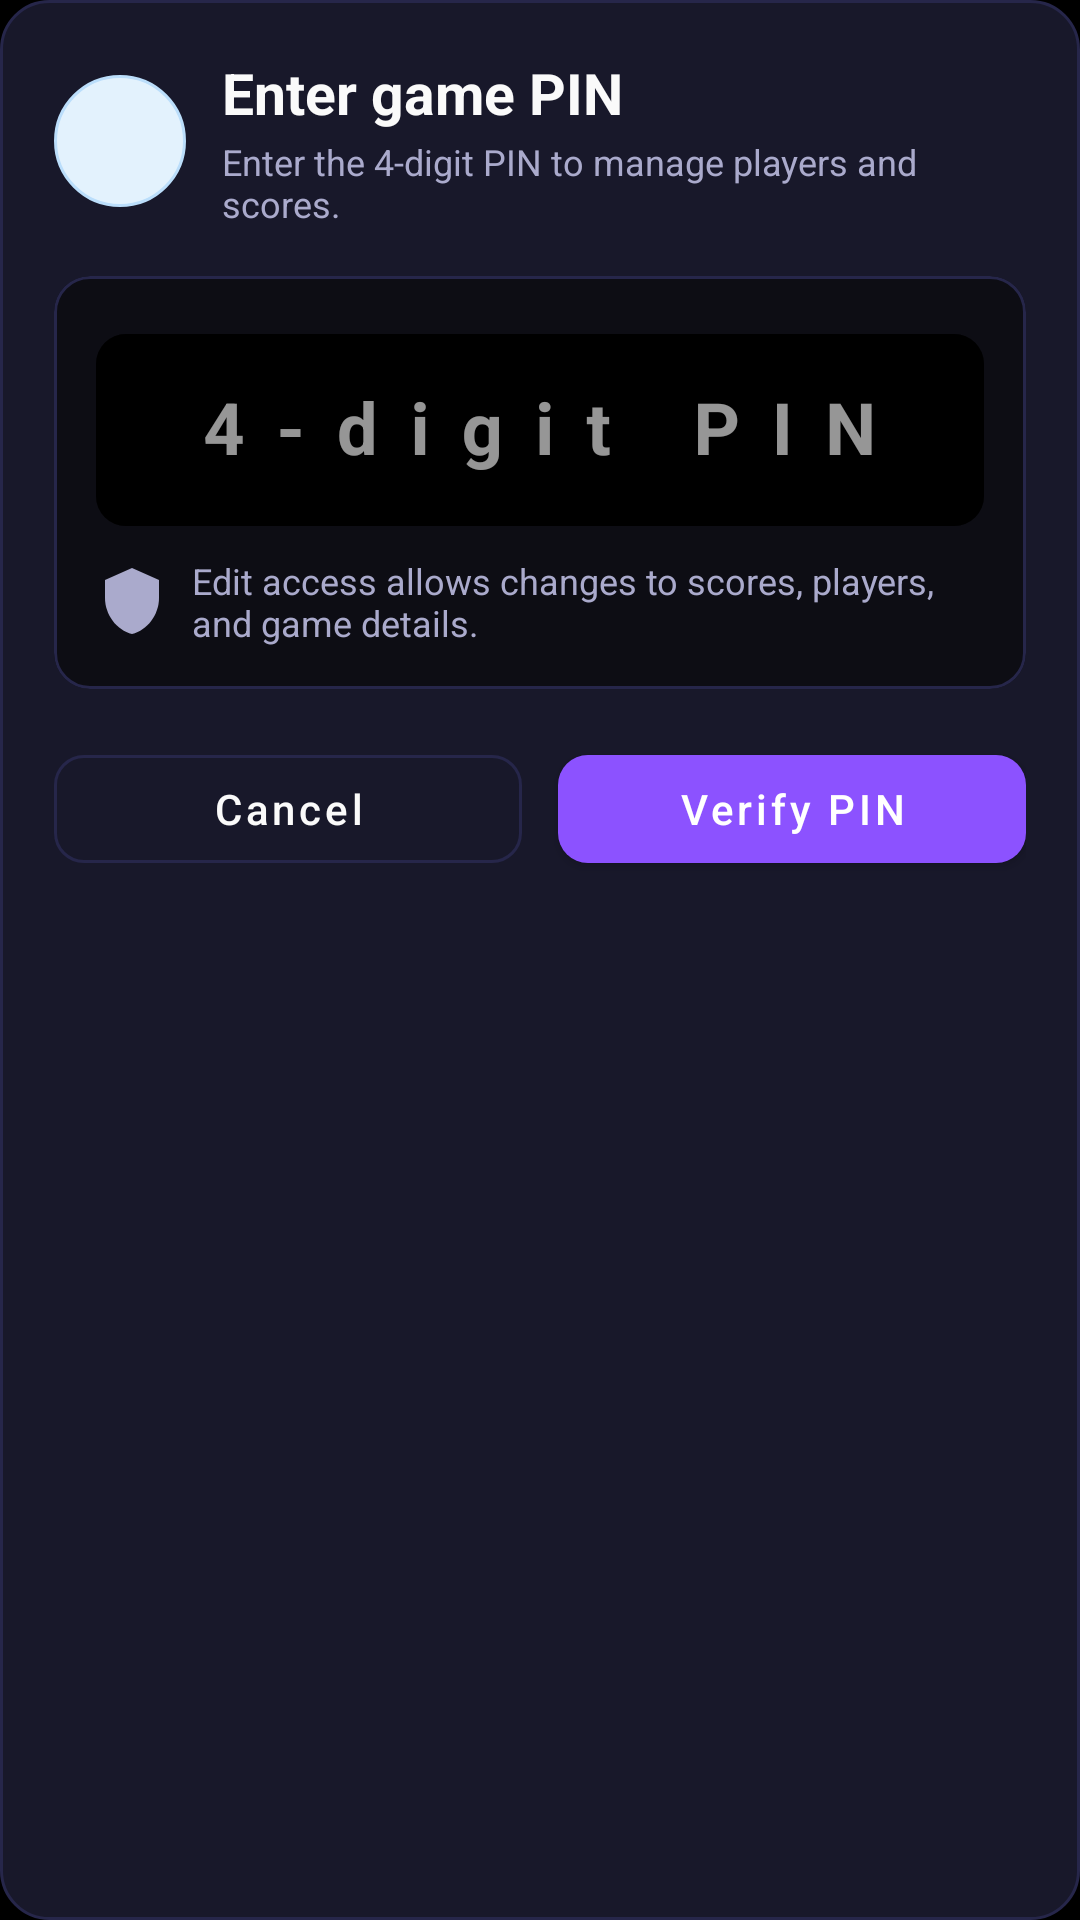

This screen was rendered from an Android layout file. Write that file and the resources it references.
<!-- AndroidManifest.xml: application theme Theme.RummyPulse -->
<!-- res/layout/dialog_pin_input.xml -->
<?xml version="1.0" encoding="utf-8"?>
<LinearLayout xmlns:android="http://schemas.android.com/apk/res/android"
    xmlns:app="http://schemas.android.com/apk/res-auto"
    android:layout_width="match_parent"
    android:layout_height="wrap_content"
    android:background="@drawable/dialog_background"
    android:orientation="vertical"
    android:paddingStart="18dp"
    android:paddingTop="18dp"
    android:paddingEnd="18dp"
    android:paddingBottom="16dp">

    <LinearLayout
        android:layout_width="match_parent"
        android:layout_height="wrap_content"
        android:gravity="center_vertical"
        android:orientation="horizontal">

        <ImageView
            android:layout_width="44dp"
            android:layout_height="44dp"
            android:background="@drawable/circle_background"
            android:contentDescription="@string/pin_input_icon_description"
            android:padding="10dp"
            android:src="@drawable/ic_lock"
            android:tint="@color/accent_blue" />

        <LinearLayout
            android:layout_width="0dp"
            android:layout_height="wrap_content"
            android:layout_marginStart="12dp"
            android:layout_weight="1"
            android:orientation="vertical">

            <TextView
                android:layout_width="match_parent"
                android:layout_height="wrap_content"
                android:text="@string/pin_input_title"
                android:textColor="@color/text_primary"
                android:textSize="19sp"
                android:textStyle="bold" />

            <TextView
                android:layout_width="match_parent"
                android:layout_height="wrap_content"
                android:layout_marginTop="2dp"
                android:text="@string/pin_input_message"
                android:textColor="@color/text_secondary"
                android:textSize="12sp" />

        </LinearLayout>

    </LinearLayout>

    <com.google.android.material.card.MaterialCardView
        android:layout_width="match_parent"
        android:layout_height="wrap_content"
        android:layout_marginTop="16dp"
        android:layout_marginBottom="16dp"
        app:cardBackgroundColor="@color/background_secondary"
        app:cardCornerRadius="12dp"
        app:cardElevation="0dp"
        app:strokeColor="@color/divider_color"
        app:strokeWidth="1dp">

        <LinearLayout
            android:layout_width="match_parent"
            android:layout_height="wrap_content"
            android:orientation="vertical"
            android:padding="14dp">

            <com.google.android.material.textfield.TextInputLayout
                style="@style/Widget.MaterialComponents.TextInputLayout.OutlinedBox"
                android:layout_width="match_parent"
                android:layout_height="wrap_content"
                android:hint="@string/pin_input_hint"
                app:boxBackgroundColor="@color/background_primary"
                app:boxCornerRadiusBottomEnd="10dp"
                app:boxCornerRadiusBottomStart="10dp"
                app:boxCornerRadiusTopEnd="10dp"
                app:boxCornerRadiusTopStart="10dp"
                app:boxStrokeColor="@color/accent_blue"
                app:hintTextColor="@color/accent_blue_light">

                <com.google.android.material.textfield.TextInputEditText
                    android:id="@+id/edit_pin_input"
                    android:layout_width="match_parent"
                    android:layout_height="64dp"
                    android:gravity="center"
                    android:imeOptions="actionDone"
                    android:inputType="numberPassword"
                    android:letterSpacing="0.45"
                    android:maxLength="4"
                    android:textColor="@color/text_primary"
                    android:textSize="24sp"
                    android:textStyle="bold" />

            </com.google.android.material.textfield.TextInputLayout>

            <TextView
                android:layout_width="match_parent"
                android:layout_height="wrap_content"
                android:layout_marginTop="10dp"
                android:drawableStart="@drawable/ic_shield"
                android:drawablePadding="8dp"
                android:drawableTint="@color/text_secondary"
                android:gravity="center_vertical"
                android:text="@string/pin_input_security_message"
                android:textColor="@color/text_secondary"
                android:textSize="12sp" />

        </LinearLayout>

    </com.google.android.material.card.MaterialCardView>

    <LinearLayout
        android:layout_width="match_parent"
        android:layout_height="wrap_content"
        android:orientation="horizontal">

        <com.google.android.material.button.MaterialButton
            android:id="@+id/btn_cancel"
            style="@style/Widget.MaterialComponents.Button.OutlinedButton"
            android:layout_width="0dp"
            android:layout_height="wrap_content"
            android:layout_marginEnd="6dp"
            android:layout_weight="1"
            android:minHeight="48dp"
            android:text="@string/pin_input_cancel"
            android:textAllCaps="false"
            android:textColor="@color/text_primary"
            app:cornerRadius="10dp"
            app:strokeColor="@color/divider_color"
            app:strokeWidth="1dp" />

        <com.google.android.material.button.MaterialButton
            android:id="@+id/btn_verify"
            android:layout_width="0dp"
            android:layout_height="wrap_content"
            android:layout_marginStart="6dp"
            android:layout_weight="1"
            android:minHeight="48dp"
            android:text="@string/pin_input_verify"
            android:textAllCaps="false"
            android:textColor="@android:color/white"
            app:backgroundTint="@color/accent_blue"
            app:cornerRadius="10dp" />

    </LinearLayout>

</LinearLayout>
<!-- resources referenced by this layout -->
<resources>
  <color name="accent_blue">#FF8C52FF</color>
  <color name="accent_blue_light">#FFB47EFF</color>
  <color name="background_primary">#FF000000</color>
  <color name="background_secondary">#FF0D0D14</color>
  <color name="divider_color">#FF26264A</color>
  <color name="text_primary">#FFFAFAFA</color>
  <color name="text_secondary">#FFAAAACC</color>
  <!-- drawable circle_background (drawable) -->
  <?xml version="1.0" encoding="utf-8"?>
  <shape xmlns:android="http://schemas.android.com/apk/res/android"
      android:shape="oval">
      <solid android:color="#E3F2FD" />
      <stroke
          android:width="1dp"
          android:color="#BBDEFB" />
  </shape>
  <!-- drawable dialog_background (drawable) -->
  <?xml version="1.0" encoding="utf-8"?>
  <shape xmlns:android="http://schemas.android.com/apk/res/android"
      android:shape="rectangle">
      <solid android:color="@color/card_background" />
      <corners android:radius="16dp" />
      <stroke
          android:width="1dp"
          android:color="@color/divider_color" />
  </shape>
  <!-- drawable ic_shield (drawable) -->
  <vector xmlns:android="http://schemas.android.com/apk/res/android"
      android:width="24dp"
      android:height="24dp"
      android:viewportWidth="24"
      android:viewportHeight="24"
      android:tint="?attr/colorOnSurface">
    <path
        android:fillColor="@android:color/white"
        android:pathData="M12,1L3,5v6c0,5.55 3.84,10.74 9,12 5.16,-1.26 9,-6.45 9,-12V5l-9,-4z"/>
  </vector>
  <string name="pin_input_cancel">Cancel</string>
  <string name="pin_input_hint">4-digit PIN</string>
  <string name="pin_input_icon_description">Game PIN</string>
  <string name="pin_input_message">Enter the 4-digit PIN to manage players and scores.</string>
  <string name="pin_input_security_message">Edit access allows changes to scores, players, and game details.</string>
  <string name="pin_input_title">Enter game PIN</string>
  <string name="pin_input_verify">Verify PIN</string>
  <color name="card_background">#FF18182A</color>
  <color name="accent_blue_dark">#FF6B35E8</color>
  <color name="white">#FFFFFFFF</color>
  <color name="background_dark">#FF000000</color>
  <color name="surface_color">#FF0D0D14</color>
  <color name="text_hint">#FF555570</color>
  <style name="RummyPulseEditText" parent="Widget.AppCompat.EditText">
          <item name="android:textColor">@color/text_primary</item>
          <item name="android:textColorHint">@color/text_hint</item>
      </style>
  <style name="RummyPulseNumberPicker" parent="@android:style/Widget.Material.NumberPicker">
          <item name="android:textColor">@color/text_primary</item>
      </style>
  <color name="primary_blue_dark">#FF000000</color>
  <style name="DarkPopupMenuStyle" parent="Widget.MaterialComponents.PopupMenu">
          <item name="android:popupBackground">@drawable/bg_app_surface_blue</item>
          <item name="android:textColor">@color/text_primary</item>
          <item name="android:textColorPrimary">@color/text_primary</item>
          <item name="android:textColorSecondary">@color/text_secondary</item>
      </style>
  <!-- drawable bg_app_surface_blue (drawable) -->
  <?xml version="1.0" encoding="utf-8"?>
  <shape xmlns:android="http://schemas.android.com/apk/res/android"
      android:shape="rectangle">
      <corners android:radius="16dp" />
      <solid android:color="@color/card_background" />
      <stroke
          android:width="1dp"
          android:color="@color/divider_color" />
  </shape>
  <style name="TableRowTextSecondary">
          <item name="android:textSize">13sp</item>
          <item name="android:textColor">@color/text_secondary</item>
          <item name="android:gravity">center</item>
          <item name="android:padding">12dp</item>
          <item name="android:fontFamily">sans-serif</item>
      </style>
</resources>
